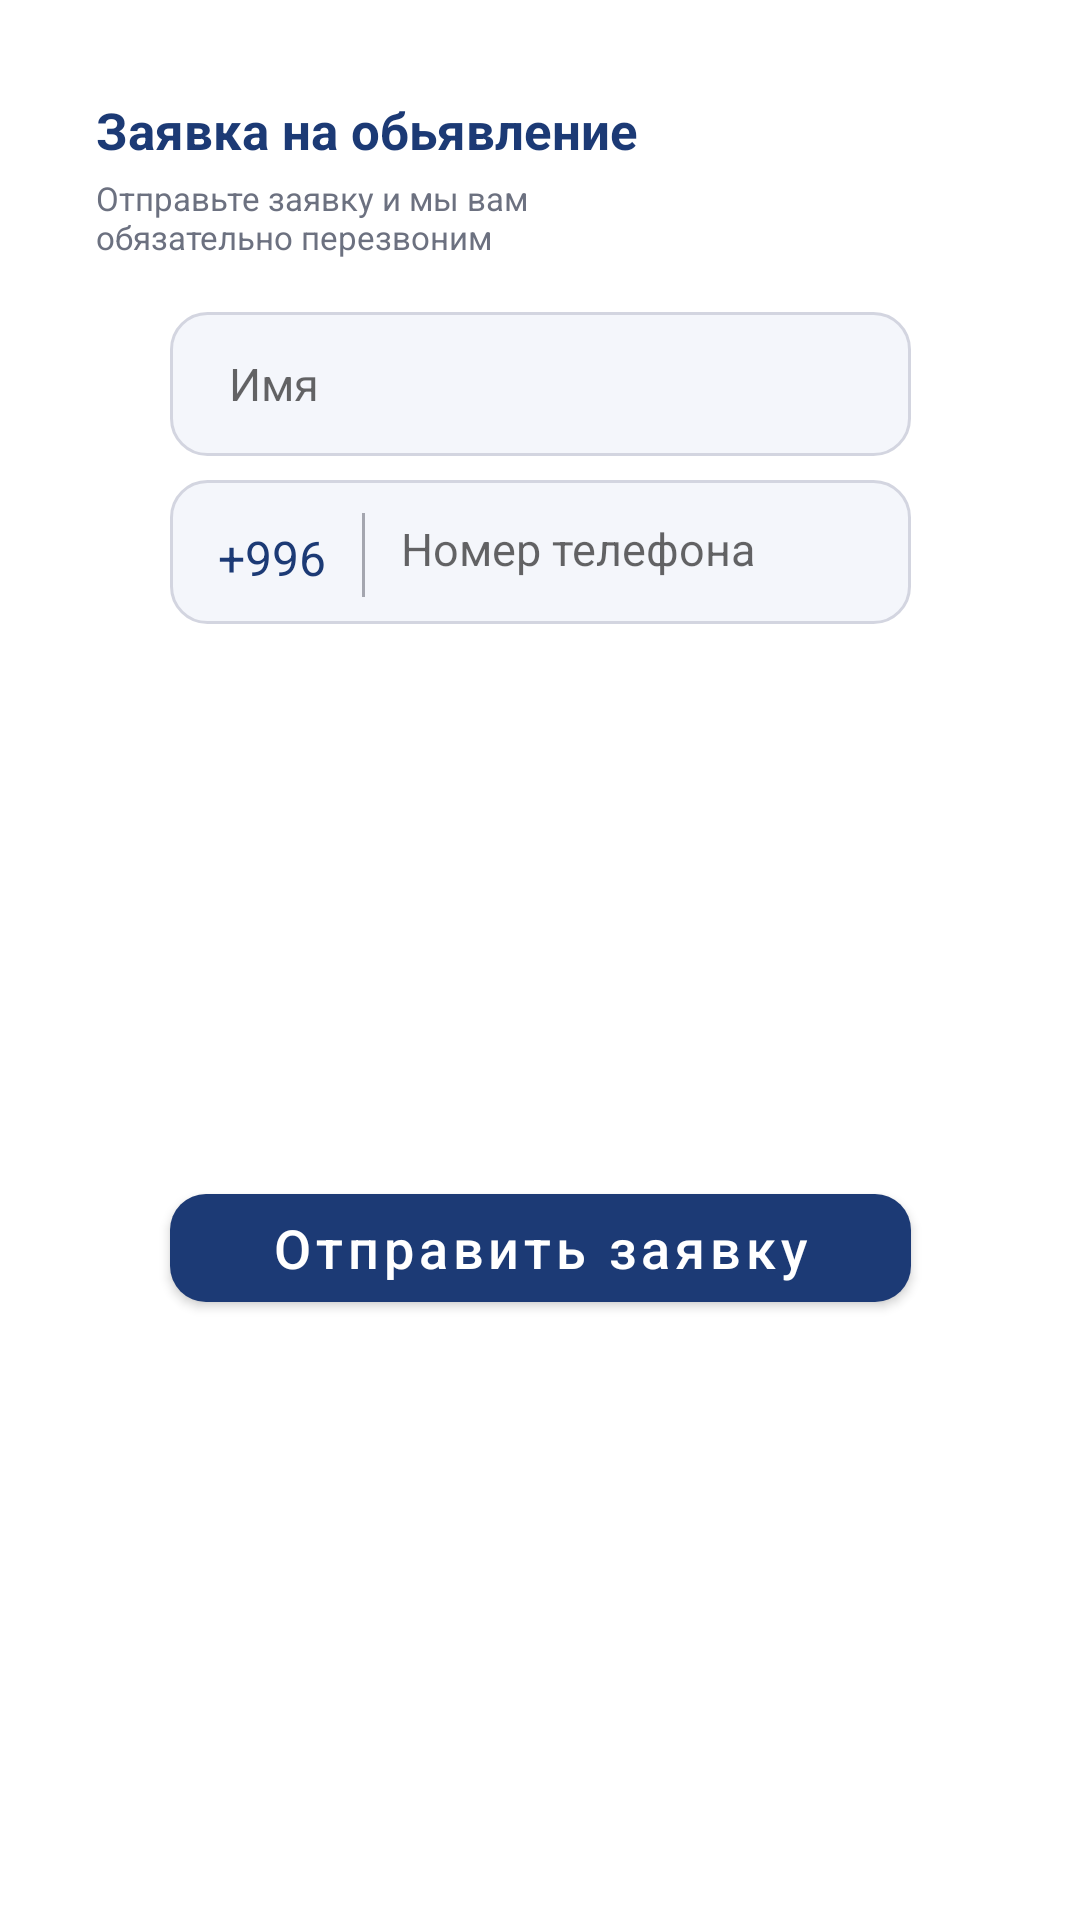

Android layout source for this screen:
<!-- AndroidManifest.xml: application theme Theme.RealEstateAgency1 -->
<!-- res/layout/diolog_about_us.xml -->
<?xml version="1.0" encoding="utf-8"?>
<androidx.constraintlayout.widget.ConstraintLayout xmlns:android="http://schemas.android.com/apk/res/android"
    android:layout_width="wrap_content"
    android:layout_height="wrap_content"
    android:background="@drawable/bg_white_search"
    xmlns:app="http://schemas.android.com/apk/res-auto">

    <TextView
        android:id="@+id/tv_tirle"
        android:layout_width="wrap_content"
        android:layout_height="wrap_content"
        android:textSize="17sp"
        android:layout_marginStart="32dp"
        android:textColor="@color/blue"
        android:textStyle="bold"
        android:text="Заявка на обьявление"
        android:layout_marginTop="32dp"
        app:layout_constraintTop_toTopOf="parent"
        app:layout_constraintStart_toStartOf="parent"/>

    <TextView
        android:id="@+id/tv_desc"
        android:layout_width="190dp"
        android:layout_height="wrap_content"
        android:textSize="11sp"
        android:textColor="#6C7180"
        android:layout_marginStart="32dp"
        android:layout_marginTop="4dp"
        android:text="Отправьте заявку и мы вам обязательно перезвоним"
        app:layout_constraintTop_toBottomOf="@id/tv_tirle"
        app:layout_constraintStart_toStartOf="parent"/>

    <EditText
        android:id="@+id/et_name"
        android:layout_width="247dp"
        android:layout_height="48dp"
        android:textSize="15sp"
        android:hint="Имя"
        android:paddingStart="19.5dp"
        android:layout_marginTop="104dp"
        android:background="@drawable/dg_giolog_stroke"
        android:layout_marginStart="32dp"
        android:layout_marginEnd="32dp"
        app:layout_constraintEnd_toEndOf="parent"
        app:layout_constraintStart_toStartOf="parent"
        app:layout_constraintTop_toTopOf="parent"/>

    <LinearLayout
        android:id="@+id/ll_two"
        android:layout_width="247dp"
        android:layout_height="48dp"
        android:textSize="15sp"
        android:layout_marginTop="8dp"
        android:background="@drawable/dg_giolog_stroke"
        android:layout_marginStart="32dp"
        android:layout_marginEnd="32dp"
        app:layout_constraintEnd_toEndOf="parent"
        android:orientation="horizontal"
        app:layout_constraintStart_toStartOf="parent"
        app:layout_constraintTop_toBottomOf="@id/et_name">

        <TextView
            android:layout_width="wrap_content"
            android:layout_height="wrap_content"
            android:textSize="16sp"
            android:textColor="#1C3A75"
            android:text="+996"
            android:paddingTop="0dp"
            android:paddingBottom="0dp"
            android:layout_marginStart="16dp"
            android:layout_marginTop="15dp" />
        
        <View
            android:layout_width="1dp"
            android:layout_height="28dp"
            android:layout_marginTop="11dp"
            android:background="#A4A6AF"
            android:layout_marginStart="12dp"
            android:layout_marginBottom="10dp"/>
        
        <EditText
            android:layout_width="match_parent"
            android:layout_height="wrap_content"
            android:layout_marginStart="12dp"
            android:layout_marginEnd="15dp"
            android:textSize="15sp"
            android:textColor="#1C3A75"
            android:paddingStart="0dp"
            android:paddingTop="0dp"
            android:paddingBottom="0dp"
            android:layout_marginBottom="16dp"
            android:hint="Номер телефона"
            android:layout_marginTop="16dp"/>
    </LinearLayout>

    <com.google.android.material.button.MaterialButton
        android:id="@+id/btn_"
        android:layout_width="247dp"
        android:layout_height="48dp"
        android:layout_marginTop="16dp"
        android:text="Отправить заявку"
        android:textAllCaps="false"
        android:textSize="18sp"
        app:cornerRadius="12dp"
        android:layout_marginBottom="32dp"
        app:layout_constraintEnd_toEndOf="parent"
        app:layout_constraintStart_toStartOf="parent"
        app:layout_constraintBottom_toBottomOf="parent"
        app:layout_constraintTop_toBottomOf="@id/ll_two"/>
</androidx.constraintlayout.widget.ConstraintLayout>
<!-- resources referenced by this layout -->
<resources>
  <color name="blue">#1C3A75</color>
  <!-- drawable dg_giolog_stroke (drawable) -->
  <?xml version="1.0" encoding="utf-8"?>
  <shape xmlns:android="http://schemas.android.com/apk/res/android">
  <corners android:radius="12dp"/>
      <solid android:color="#F4F6FB"/>
      <stroke android:color="#D3D5E0" android:width="1dp"/>
  </shape>
  <style name="Theme.RealEstateAgency1" parent="Theme.MaterialComponents.DayNight.DarkActionBar">
          
          <item name="colorPrimary">#1C3A75</item>
          <item name="colorPrimaryVariant">@color/purple_700</item>
          <item name="colorOnPrimary">@color/white</item>
          
          <item name="colorAccent">#1C3A75</item> 
          <item name="colorSecondary">@color/teal_200</item>
          <item name="colorSecondaryVariant">@color/teal_700</item>
          <item name="colorOnSecondary">@color/black</item>
          
          <item name="android:statusBarColor">@color/white</item>
          <item name="android:windowLightStatusBar">true</item>
          
      </style>
  <color name="purple_700">#FF3700B3</color>
  <color name="white">#FFFFFFFF</color>
  <color name="teal_200">#FF03DAC5</color>
  <color name="teal_700">#FF018786</color>
  <color name="black">#FF000000</color>
</resources>
